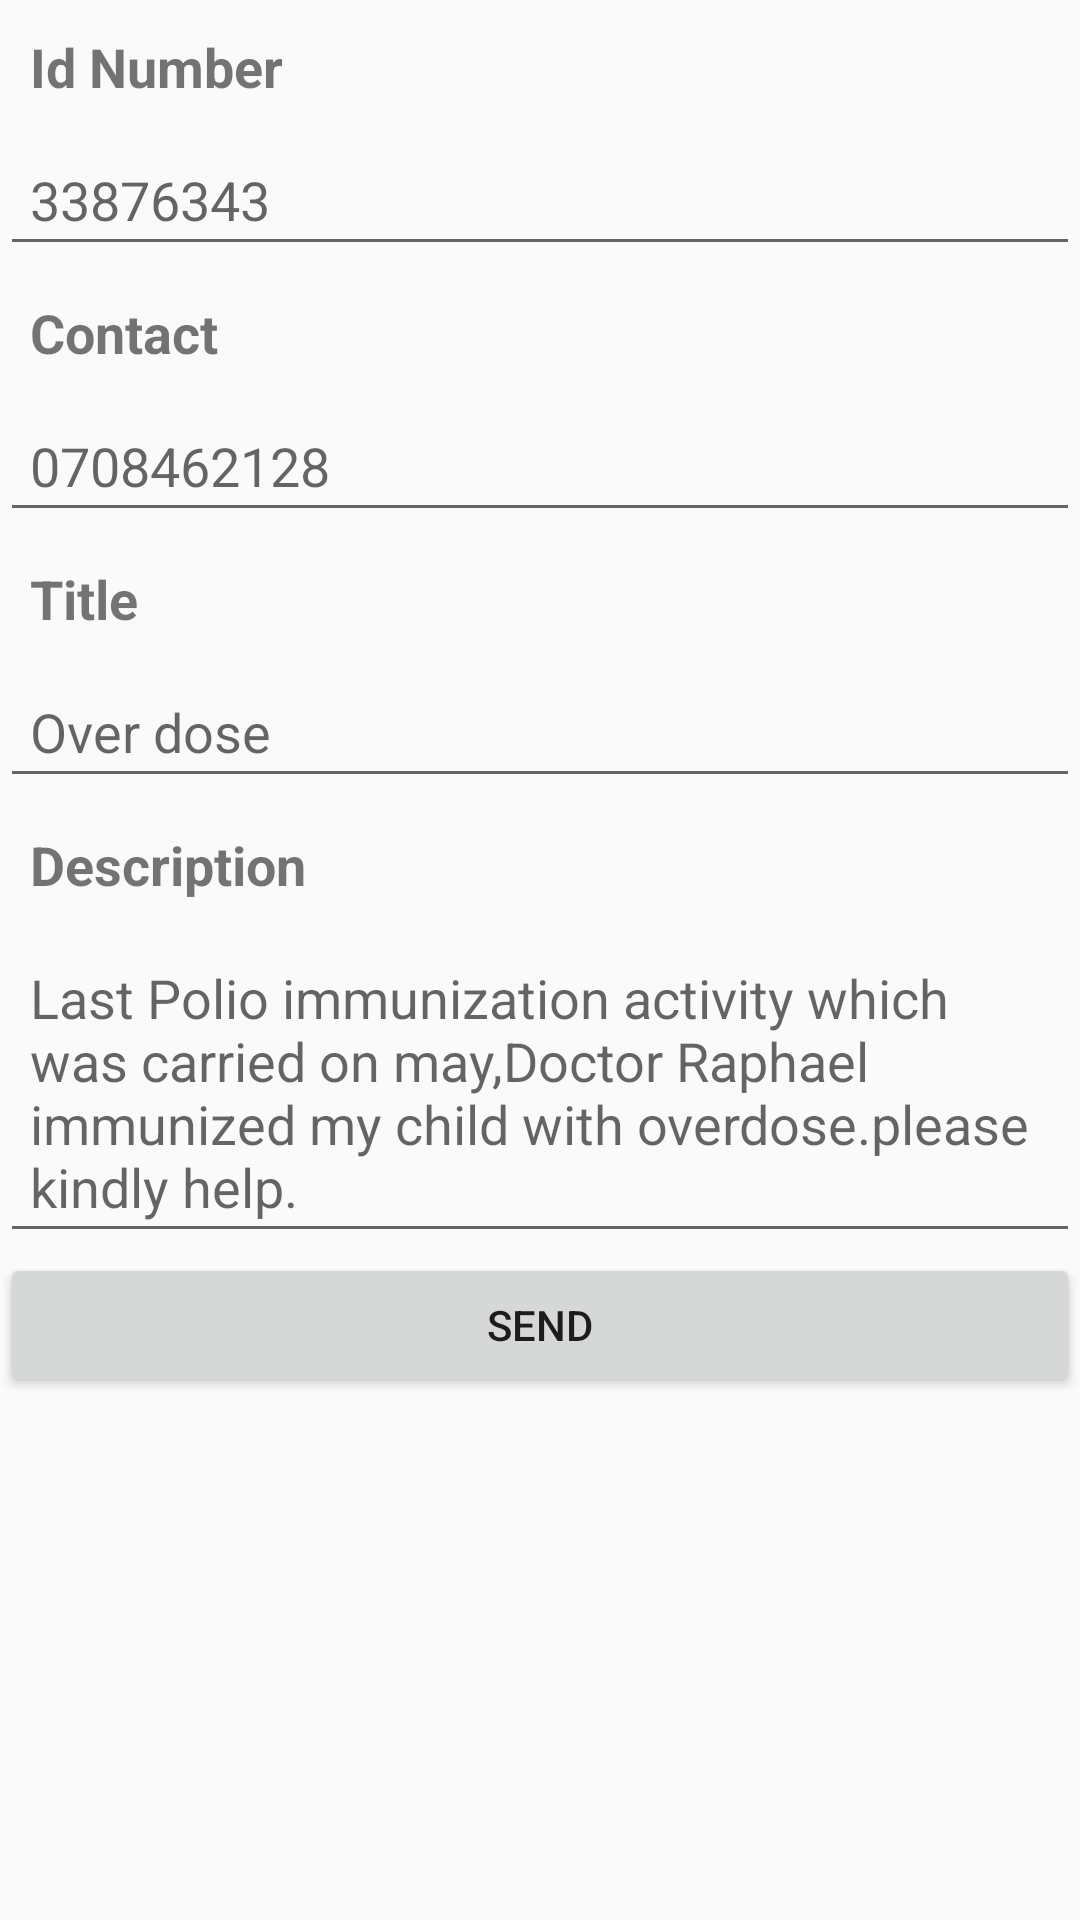

Produce the Android XML layout that renders to this screen, including the resource entries it uses.
<!-- AndroidManifest.xml: application theme AppTheme -->
<!-- res/layout/activity_report_issue.xml -->
<?xml version="1.0" encoding="utf-8"?>
<LinearLayout xmlns:android="http://schemas.android.com/apk/res/android"
    xmlns:app="http://schemas.android.com/apk/res-auto"
    xmlns:tools="http://schemas.android.com/tools"
    android:layout_width="match_parent"
    android:layout_height="match_parent"
    tools:context=".ReportIssueActivity"
    android:orientation="vertical">

    <TextView
        android:layout_width="match_parent"
        android:layout_height="wrap_content"
        android:textSize="18sp"
        android:textStyle="bold"
        android:padding="10dp"
        android:text="Id Number"/>
    <EditText
        android:layout_width="match_parent"
        android:layout_height="wrap_content"
        android:padding="10dp"
        android:hint="33876343"
        android:maxLength="8"
        android:id="@+id/editTextIdNumber"/>
    <TextView
        android:layout_width="match_parent"
        android:layout_height="wrap_content"
        android:textSize="18sp"
        android:padding="10dp"
        android:textStyle="bold"
        android:text="Contact"/>
    <EditText
        android:layout_width="match_parent"
        android:layout_height="wrap_content"
        android:padding="10dp"
        android:maxLength="10"
        android:hint="0708462128"
        android:id="@+id/editTextContact"/>
    <TextView
        android:layout_width="match_parent"
        android:layout_height="wrap_content"
        android:textSize="18sp"
        android:padding="10dp"
        android:textStyle="bold"
        android:text="Title"/>
    <EditText
        android:layout_width="match_parent"
        android:layout_height="wrap_content"
        android:padding="10dp"
        android:hint="Over dose"
        android:id="@+id/editTextTitle"/>
    <TextView
        android:layout_width="match_parent"
        android:layout_height="wrap_content"
        android:padding="10dp"
        android:textSize="18sp"
        android:textStyle="bold"
        android:text="Description"/>
    <EditText
        android:layout_width="match_parent"
        android:layout_height="wrap_content"
        android:padding="10dp"
        android:hint="Last Polio immunization activity which was carried on may,Doctor Raphael immunized my child with overdose.please kindly help."
        android:id="@+id/editTextDescription"/>

    <Button
        android:id="@+id/buttonSendIssue"
        android:layout_width="match_parent"
        android:layout_height="wrap_content"
        android:padding="10dp"
        android:text="Send" />

</LinearLayout>
<!-- resources referenced by this layout -->
<resources>
  <style name="AppTheme" parent="Theme.AppCompat.Light.DarkActionBar">
          <item name="colorPrimary">@color/colorPrimary</item>
          <item name="colorPrimaryDark">@color/colorPrimary</item>
          <item name="colorAccent">@color/colorAccent</item>
      </style>
  <color name="colorPrimary">#FF1010</color>
  <color name="colorAccent">#000000</color>
</resources>
